Run: headless pygame with SDL's dummy video driver; simulated clock (each Clock.tick advances the game by its frame time, no real sleeping); random seed 0; keys injected as events and as key.get_pressed() state; mouse plan: one left click at the window centre at the start of phase 2, then a move to the lower-right quarter at the start of phase 3.
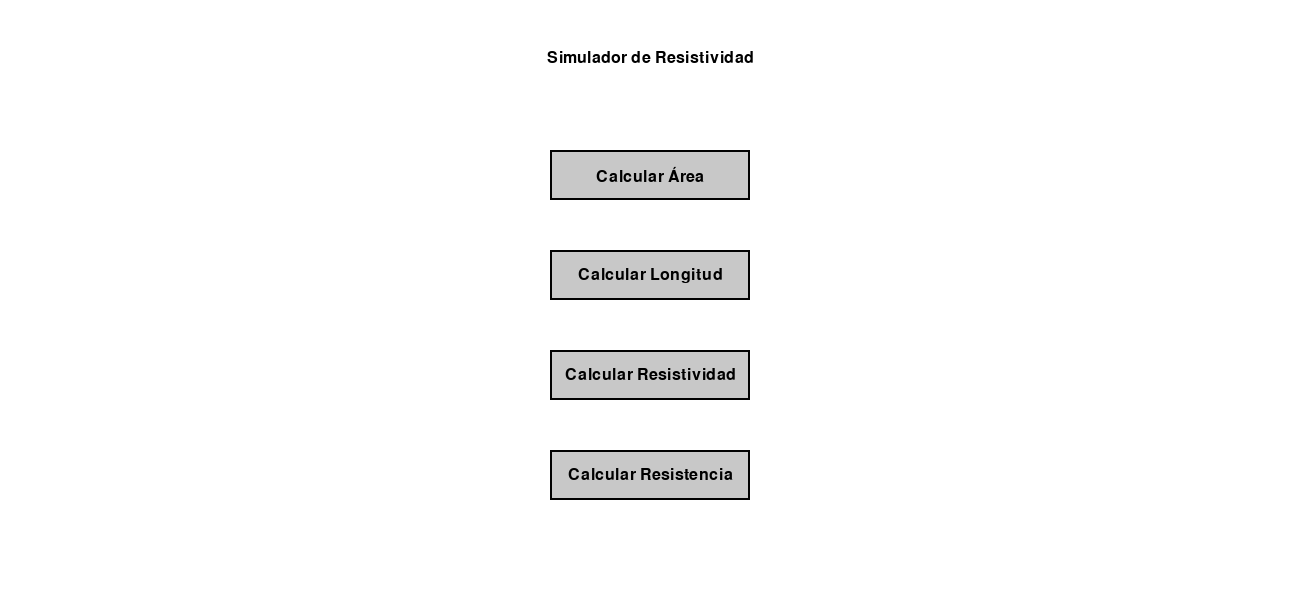
Frame 1 of 4 · flips 1–60 · no input
Frame 2 of 4 · flips 61–180 · clicked the window centre · tapped SPACE, RETURN · held RIGHT (→), D · screen unchanged from frame 1, image omitted
Frame 3 of 4 · flips 181–300 · moved the mouse to the lower-right quarter · held DOWN (↓), S · screen unchanged from frame 2, image omitted
Frame 4 of 4 · flips 301–420 · held LEFT (←), A, UP (↑), W · screen unchanged from frame 3, image omitted

The pygame program that drew these frames:

import pygame
import sys

# Inicialización de Pygame
pygame.init()  # pylint: disable=no-member

# Configuración de la ventana
WIDTH, HEIGHT = 1300, 600
screen = pygame.display.set_mode((WIDTH, HEIGHT))
pygame.display.set_caption("Simulador de Resistividad")

# Colores
WHITE = (255, 255, 255)
BLACK = (0, 0, 0)
GRAY = (200, 200, 200)
BLUE = (0, 0, 255)

# Variables iniciales
resistividad = 1.0  # Ω·m
longitud = 1.0  # m
area = 1.0  # m²
resistencia = 0.0  # Ω

# Rango de valores para la barra
MIN_BARRA = 50
MAX_BARRA = 400
MAX_RESISTENCIA = 10.0  # Máxima resistencia para normalización

# Estados del programa
MENU = "menu"
CALCULAR_AREA = "calcular_area"
CALCULAR_LONGITUD = "calcular_longitud"
CALCULAR_RESISTIVIDAD = "calcular_resistividad"
CALCULAR_RESISTENCIA = "calcular_resistencia"

estado_actual = MENU  # El programa empieza en el menú

# Fuente
font = pygame.font.SysFont("Arial", 24)  # pylint: disable=no-member

# Función para calcular la resistencia
def calcular_resistencia(rho, L, A):
    if A <= 0:  # Evitar división por cero
        return 0
    return rho * (L / A)

# Función para normalizar el ancho de la barra
def calcular_ancho(resistencia_local):
    resistencia_normalizada = min(resistencia_local, MAX_RESISTENCIA)
    return MIN_BARRA + (resistencia_normalizada / MAX_RESISTENCIA) * (MAX_BARRA - MIN_BARRA)

# Función para calcular el color dinámico
def calcular_color_dinamico(resistencia_local):
    start_color = (0, 255, 0)  # Verde para resistencia baja
    end_color = (255, 0, 0)    # Rojo para resistencia alta
    t = min(resistencia_local / MAX_RESISTENCIA, 1)  # Proporción (máximo 1.0)
    return (
        int(start_color[0] + (end_color[0] - start_color[0]) * t),
        int(start_color[1] + (end_color[1] - start_color[1]) * t),
        int(start_color[2] + (end_color[2] - start_color[2]) * t),
    )

# Función para dibujar la barra de resistencia con colores dinámicos
def dibujar_barra_dinamica(x, y, width, height, resistencia_local):
    for i in range(width):
        local_resistencia = (i / width) * resistencia_local
        color = calcular_color_dinamico(local_resistencia)
        pygame.draw.line(screen, color, (x + i, y), (x + i, y + height))

# Función para dibujar sliders
def draw_slider(x, y, value, label, min_value=0.1, max_value=10.0):
    pygame.draw.rect(screen, GRAY, (x, y, 300, 10))  # Línea base
    handle_x = x + int((value - min_value) / (max_value - min_value) * 300)
    pygame.draw.circle(screen, BLUE, (handle_x, y + 5), 10)  # Controlador
    value_text = font.render(f"{label}: {value:.2f}", True, BLACK)
    screen.blit(value_text, (x, y - 30))
    return handle_x

# Función para dibujar botones
def draw_button(x, y, width, height, text):
    pygame.draw.rect(screen, GRAY, (x, y, width, height))
    pygame.draw.rect(screen, BLACK, (x, y, width, height), 2)  # Borde negro
    button_text = font.render(text, True, BLACK)
    text_rect = button_text.get_rect(center=(x + width / 2, y + height / 2))
    screen.blit(button_text, text_rect)
    return pygame.Rect(x, y, width, height)

# Pantalla de menú
def mostrar_menu():
    screen.fill(WHITE)
    titulo = font.render("Simulador de Resistividad", True, BLACK)
    screen.blit(titulo, (WIDTH // 2 - titulo.get_width() // 2, 50))
    boton_area = draw_button(WIDTH // 2 - 100, 150, 200, 50, "Calcular Área")
    boton_longitud = draw_button(WIDTH // 2 - 100, 250, 200, 50, "Calcular Longitud")
    boton_resistividad = draw_button(WIDTH // 2 - 100, 350, 200, 50, "Calcular Resistividad")
    boton_resistencia = draw_button(WIDTH // 2 - 100, 450, 200, 50, "Calcular Resistencia")
    return {"area": boton_area, "longitud": boton_longitud, "resistividad": boton_resistividad, "resistencia": boton_resistencia}

# Pantalla de resistividad
def calcular_resistividad():
    global resistividad, longitud, area
    screen.fill(WHITE)
    titulo = font.render("Cálculo de la Resistividad", True, BLACK)
    screen.blit(titulo, (WIDTH // 2 - titulo.get_width() // 2, 50))
    resistividad_x = draw_slider(50, 100, resistividad, "Resistividad (ρ)")
    longitud_x = draw_slider(50, 200, longitud, "Longitud (L)")
    area_x = draw_slider(50, 300, area, "Área (A)")
    resistencia_local = calcular_resistencia(resistividad, longitud, area)
    target_width = calcular_ancho(resistencia_local)
    dibujar_barra_dinamica(500, 250, int(target_width), 50, resistencia_local)
    pygame.draw.rect(screen, BLACK, (500, 250, int(target_width), 50), 2)
    resistencia_label = font.render(f"Resistencia (R): {resistencia_local:.2f} Ω", True, BLACK)
    screen.blit(resistencia_label, (50, 400))
    boton_volver = draw_button(50, 500, 200, 50, "Volver al Menú")
    return boton_volver, resistividad_x, longitud_x, area_x

# Bucle principal
running = True
dragging = None
while running:
    screen.fill(WHITE)
    if estado_actual == MENU:
        botones = mostrar_menu()
    elif estado_actual == CALCULAR_RESISTIVIDAD:
        boton_volver, resistividad_x, longitud_x, area_x = calcular_resistividad()

    for event in pygame.event.get():
        if event.type == pygame.QUIT:  # pylint: disable=no-member
            running = False
        elif event.type == pygame.MOUSEBUTTONDOWN:  # pylint: disable=no-member
            if estado_actual == MENU:
                if botones["resistividad"].collidepoint(event.pos):
                    estado_actual = CALCULAR_RESISTIVIDAD
            elif estado_actual == CALCULAR_RESISTIVIDAD:
                if boton_volver.collidepoint(event.pos):
                    estado_actual = MENU
                elif abs(event.pos[0] - resistividad_x) < 15 and abs(event.pos[1] - 100) < 15:
                    dragging = "resistividad"
                elif abs(event.pos[0] - longitud_x) < 15 and abs(event.pos[1] - 200) < 15:
                    dragging = "longitud"
                elif abs(event.pos[0] - area_x) < 15 and abs(event.pos[1] - 300) < 15:
                    dragging = "area"
        elif event.type == pygame.MOUSEBUTTONUP:  # pylint: disable=no-member
            dragging = None

    if dragging:
        mouse_x = pygame.mouse.get_pos()[0]
        if dragging == "resistividad":
            resistividad = max(0.1, min(10.0, (mouse_x - 50) / 300 * 10.0))
        elif dragging == "longitud":
            longitud = max(0.1, min(10.0, (mouse_x - 50) / 300 * 10.0))
        elif dragging == "area":
            area = max(0.1, min(10.0, (mouse_x - 50) / 300 * 10.0))

    pygame.display.flip()

pygame.quit()
sys.exit()
